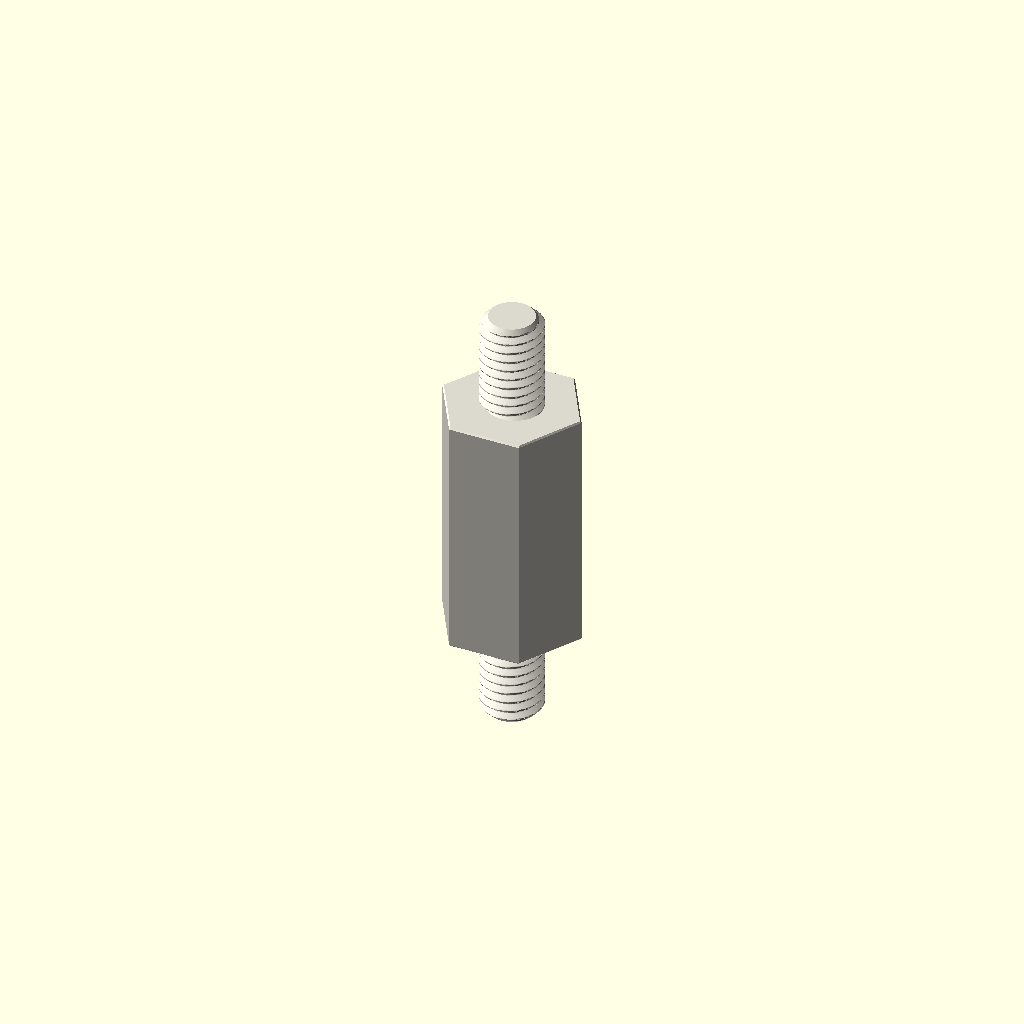
Cell 1 — every parameter at its default value.
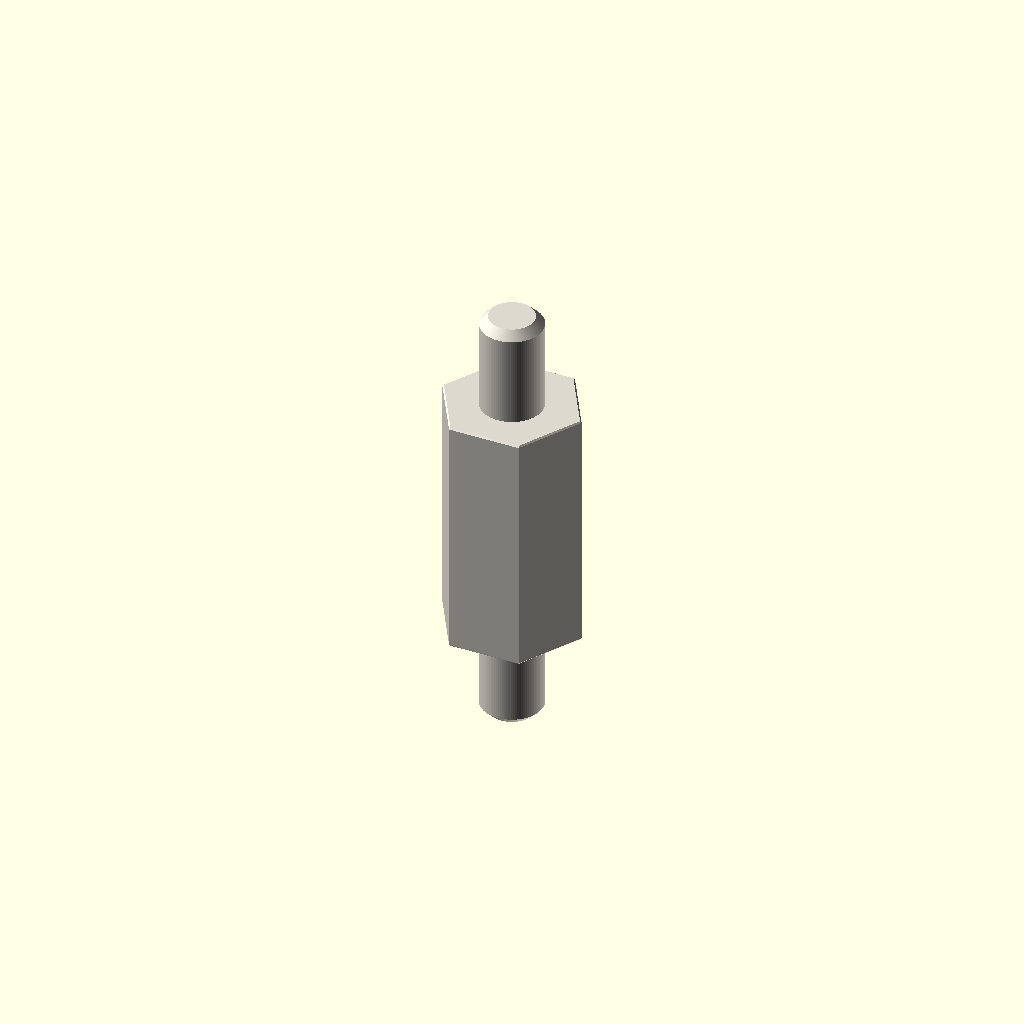
Cell 2 — variant set to "display", the other parameters unchanged.
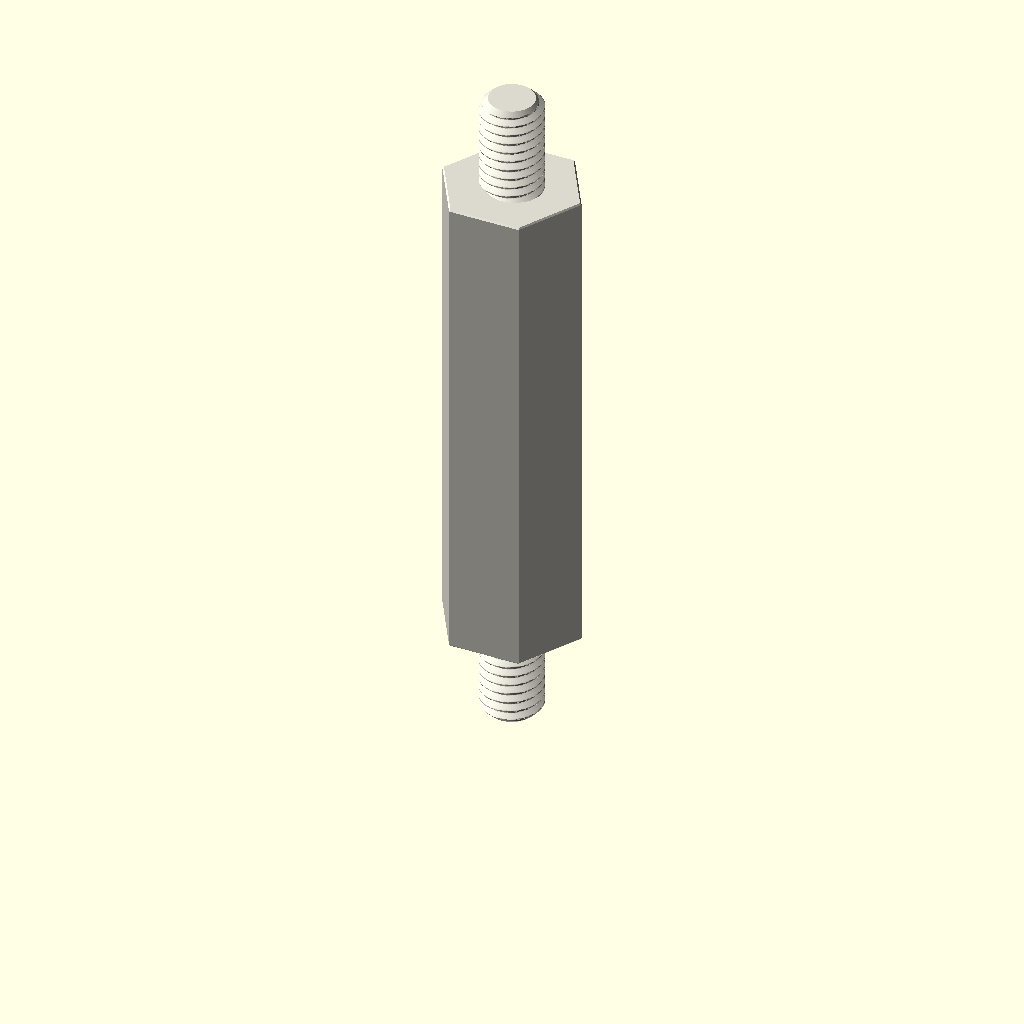
Cell 3: depth_mm = 40 (everything else at default).
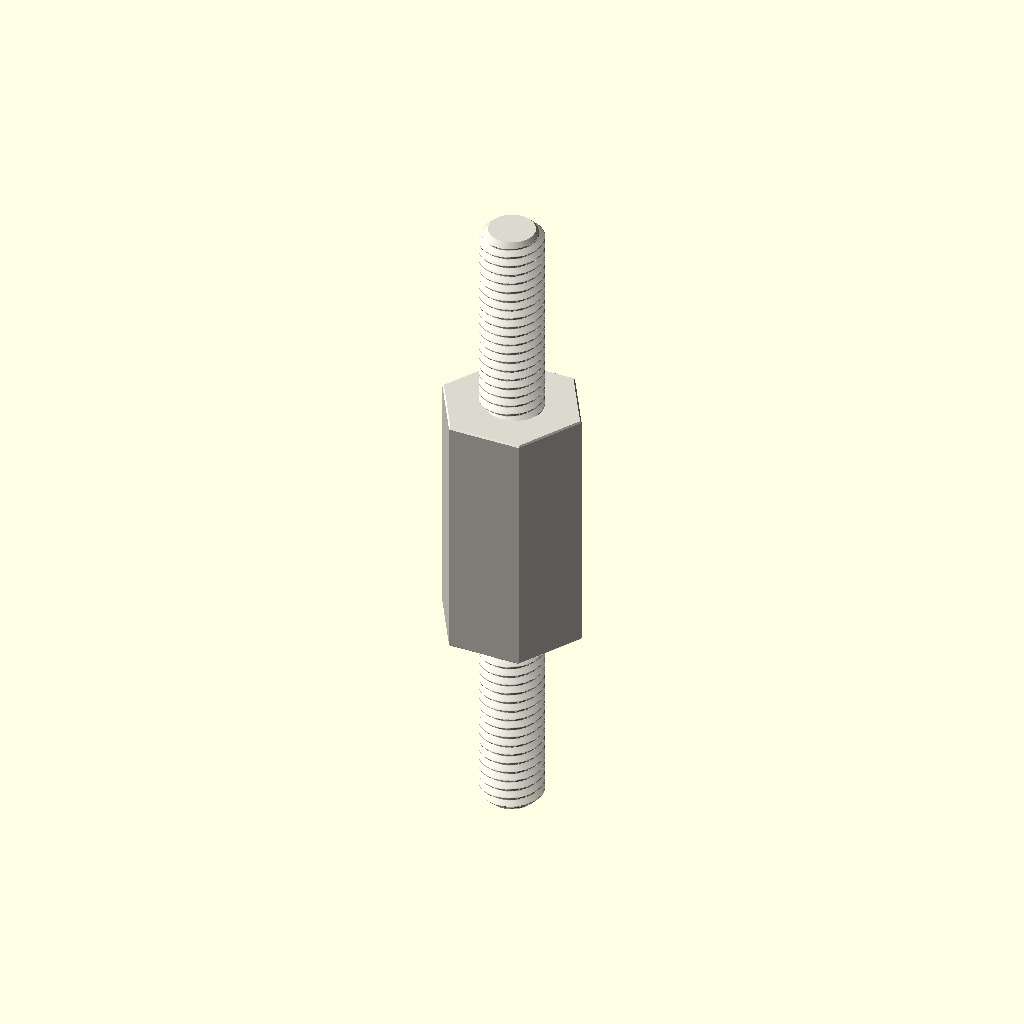
Cell 4: stud_length_mm = 16 (everything else at default).
All cells are drawn from one camera (rotation 55°, 0°, 25°, orthographic, colour scheme Cornfield), so only the parameter changes between them.
Source of the model, parts/hardware_standoff_m5_stud_to_stud_hexagon_nylon_white_10_mm_across_flats_8_mm_stud_length_20_mm_depth/scad/working.scad:
// OOMP generic catalogue model; units: mm.
// Stud length is additional to body depth. Tapping depths are model assumptions.
variant = "full"; // [full, display]
family = "standoff";
connection_type = "stud_to_stud";
depth_mm = 20;
stud_length_mm = 8;
tapped_depth_mm = 0;
bore_mm = 3.2;
outer_diameter_mm = 7;
across_flats_mm = 10;
thread_nominal_diameter_mm = 5;
thread_pitch_mm = 0.8;
edge_chamfer_mm = 0.12;
mouth_chamfer_mm = 0.2;
angular_segments = 96;
samples_per_pitch = 16;

// Boundary travels up the outside, then down any tapped/plain bore.
// Equal-height rings at shoulders form the annular shoulder faces.
n = angular_segments;
threaded = family == "standoff";
has_stud = connection_type == "stud_to_tapped" || connection_type == "stud_to_stud";
two_studs = connection_type == "stud_to_stud";
through = !threaded || connection_type == "tapped_to_tapped";
pitch = thread_pitch_mm;
diameter = threaded ? thread_nominal_diameter_mm : bore_mm;
minor = diameter - 5*sqrt(3)*pitch/8;
transition = mouth_chamfer_mm + (threaded ? 5*sqrt(3)*pitch/16 : 0);
tip_chamfer = mouth_chamfer_mm + 17*sqrt(3)*pitch/48;
function sorted(v) = len(v)<=1 ? v : let(p=v[0])
    concat(sorted([for(x=v) if(x<p-1e-8) x]), [p], sorted([for(x=v) if(x>p+1e-8) x]));
function reverse(v) = [for(i=[len(v)-1:-1:0]) v[i]];
function theta(i) = i*360/n;
function fract(x) = x-floor(x);
function phase_distance(i,z) = abs(fract(z/pitch-theta(i)/360+0.5)-0.5);
function thread_r(i,z) = minor/2 + min(5*sqrt(3)*pitch/16,
    max(0,(phase_distance(i,z)-0.125)*pitch*sqrt(3)));
function stud_r(i,z,tip) = min(diameter/2 - (variant=="full" ?
    min(17*sqrt(3)*pitch/48,max(0,(phase_distance(i,z)-0.0625)*pitch*sqrt(3))) : 0),
    diameter/2-tip_chamfer+abs(z-tip));
function body_r(i,z) = (threaded ? across_flats_mm/2/cos(theta(i)%60-30) : outer_diameter_mm/2)
    - max(0,edge_chamfer_mm-min(z,depth_mm-z));
function bore_r(i,z) = max(threaded ? (variant=="full" ? thread_r(i,z) : minor/2) : diameter/2,
    diameter/2+mouth_chamfer_mm-(through ? min(z,depth_mm-z) : depth_mm-z));
function stud_z(a,b,tip) = let(count=variant=="full" ? ceil(stud_length_mm/pitch*samples_per_pitch) : 1)
    sorted(concat([for(i=[0:count]) a+(b-a)*i/count], [tip==a ? tip+tip_chamfer : tip-tip_chamfer]));
body_z = sorted([0,edge_chamfer_mm,depth_mm-edge_chamfer_mm,depth_mm]);
low = through ? 0 : depth_mm-tapped_depth_mm;
count = threaded && variant=="full" ? ceil((depth_mm-low)/pitch*samples_per_pitch) : 1;
bore_z = two_studs ? [] : reverse(sorted(concat(
    [for(i=[0:count]) low+(depth_mm-low)*i/count],
    [depth_mm-mouth_chamfer_mm,depth_mm-transition],
    through ? [mouth_chamfer_mm,transition] : [])));
// Ring descriptors: [height, kind, tip]. Kind: 0 body, 1 stud, 2 bore.
rings = concat(
    has_stud ? [for(z=stud_z(-stud_length_mm,0,-stud_length_mm)) [z,1,-stud_length_mm]] : [],
    [for(z=body_z) [z,0,0]],
    two_studs ? [for(z=stud_z(depth_mm,depth_mm+stud_length_mm,depth_mm+stud_length_mm)) [z,1,depth_mm+stud_length_mm]] : [],
    [for(z=bore_z) [z,2,0]]);
function radius(i,ring) = ring[1]==0 ? body_r(i,ring[0]) :
    ring[1]==1 ? stud_r(i,ring[0],ring[2]) : bore_r(i,ring[0]);
points = concat([for(ring=rings) for(i=[0:n-1])
    [radius(i,ring)*cos(theta(i)),radius(i,ring)*sin(theta(i)),ring[0]]],
    through ? [] : [[0,0,rings[0][0]],[0,0,rings[len(rings)-1][0]]]);
center = len(rings)*n;
last = (len(rings)-1)*n;
// OpenSCAD winding is opposite to STL winding.
faces = concat(
    [for(j=[0:len(rings)-(through ? 1 : 2)]) for(i=[0:n-1]) each
        let(a=j*n+i,b=j*n+(i+1)%n,c=((j+1)%len(rings))*n+(i+1)%n,d=((j+1)%len(rings))*n+i)
        [[a,c,b],[a,d,c]]],
    through ? [] : [for(i=[0:n-1]) each let(k=(i+1)%n)
        [[center,i,k],[center+1,last+k,last+i]]]);
assert(family=="spacer" || family=="standoff");
assert(!threaded || connection_type=="tapped_to_tapped" || has_stud);
assert(depth_mm>0 && diameter>0 && pitch>0);
assert(variant=="full" || variant=="display");
assert(n>=24 && n%12==0 && samples_per_pitch>=8);
assert(mouth_chamfer_mm>0 && mouth_chamfer_mm<depth_mm/2);
assert(edge_chamfer_mm>=0 && edge_chamfer_mm<depth_mm/2);
assert(diameter+4*max(mouth_chamfer_mm,edge_chamfer_mm) < (threaded ? across_flats_mm : outer_diameter_mm));
assert(!has_stud || stud_length_mm>2*mouth_chamfer_mm);
assert(!through || !threaded || 2*transition<depth_mm);
assert(connection_type!="stud_to_tapped" || (tapped_depth_mm>transition && tapped_depth_mm<depth_mm));
color([0.86,0.85,0.81]) polyhedron(points=points,faces=faces,convexity=20);
Customizer parameters (derived from the source; name, type, default, range or options):
variant: string, default "full", options "full", "display"
family: string, default "standoff"
connection_type: string, default "stud_to_stud"
depth_mm: number, default 20
stud_length_mm: number, default 8
tapped_depth_mm: number, default 0
bore_mm: number, default 3.2
outer_diameter_mm: number, default 7
across_flats_mm: number, default 10
thread_nominal_diameter_mm: number, default 5
thread_pitch_mm: number, default 0.8
edge_chamfer_mm: number, default 0.12
mouth_chamfer_mm: number, default 0.2
angular_segments: number, default 96
samples_per_pitch: number, default 16
